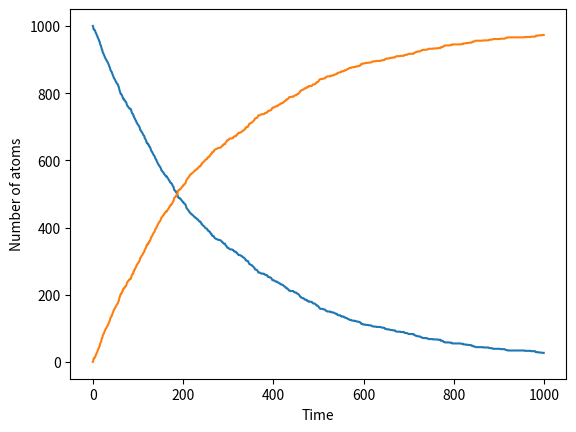

This chart was generated by the following Python code:
import numpy as np
from numpy.random import random
import matplotlib.pyplot as plt

# Constants
NTl = 1000            # Number of thallium atoms
NPb = 0               # Number of lead atoms
tau = 183.2           # Half life of thallium in seconds
h = 1.0               # Size of time-step in seconds
p = 1 - 2**(-h/tau)   # Probability of decay in one step
tmax = 1000           # Total time

# Lists of plot points
tpoints = np.arange(0.0,tmax,h)
Tlpoints = []
Pbpoints = []

# Main loop
for t in tpoints:
    Tlpoints.append(NTl)
    Pbpoints.append(NPb)


    # Complete in-class
    # Calculate the number of atoms that decay in this timestep
    #
    cnt = np.sum(random(NTl) < p)
    NTl -= cnt
    NPb += cnt

# Make the graph
plt.plot(tpoints,Tlpoints)
plt.plot(tpoints,Pbpoints)
plt.xlabel("Time")
plt.ylabel("Number of atoms")
plt.show()
